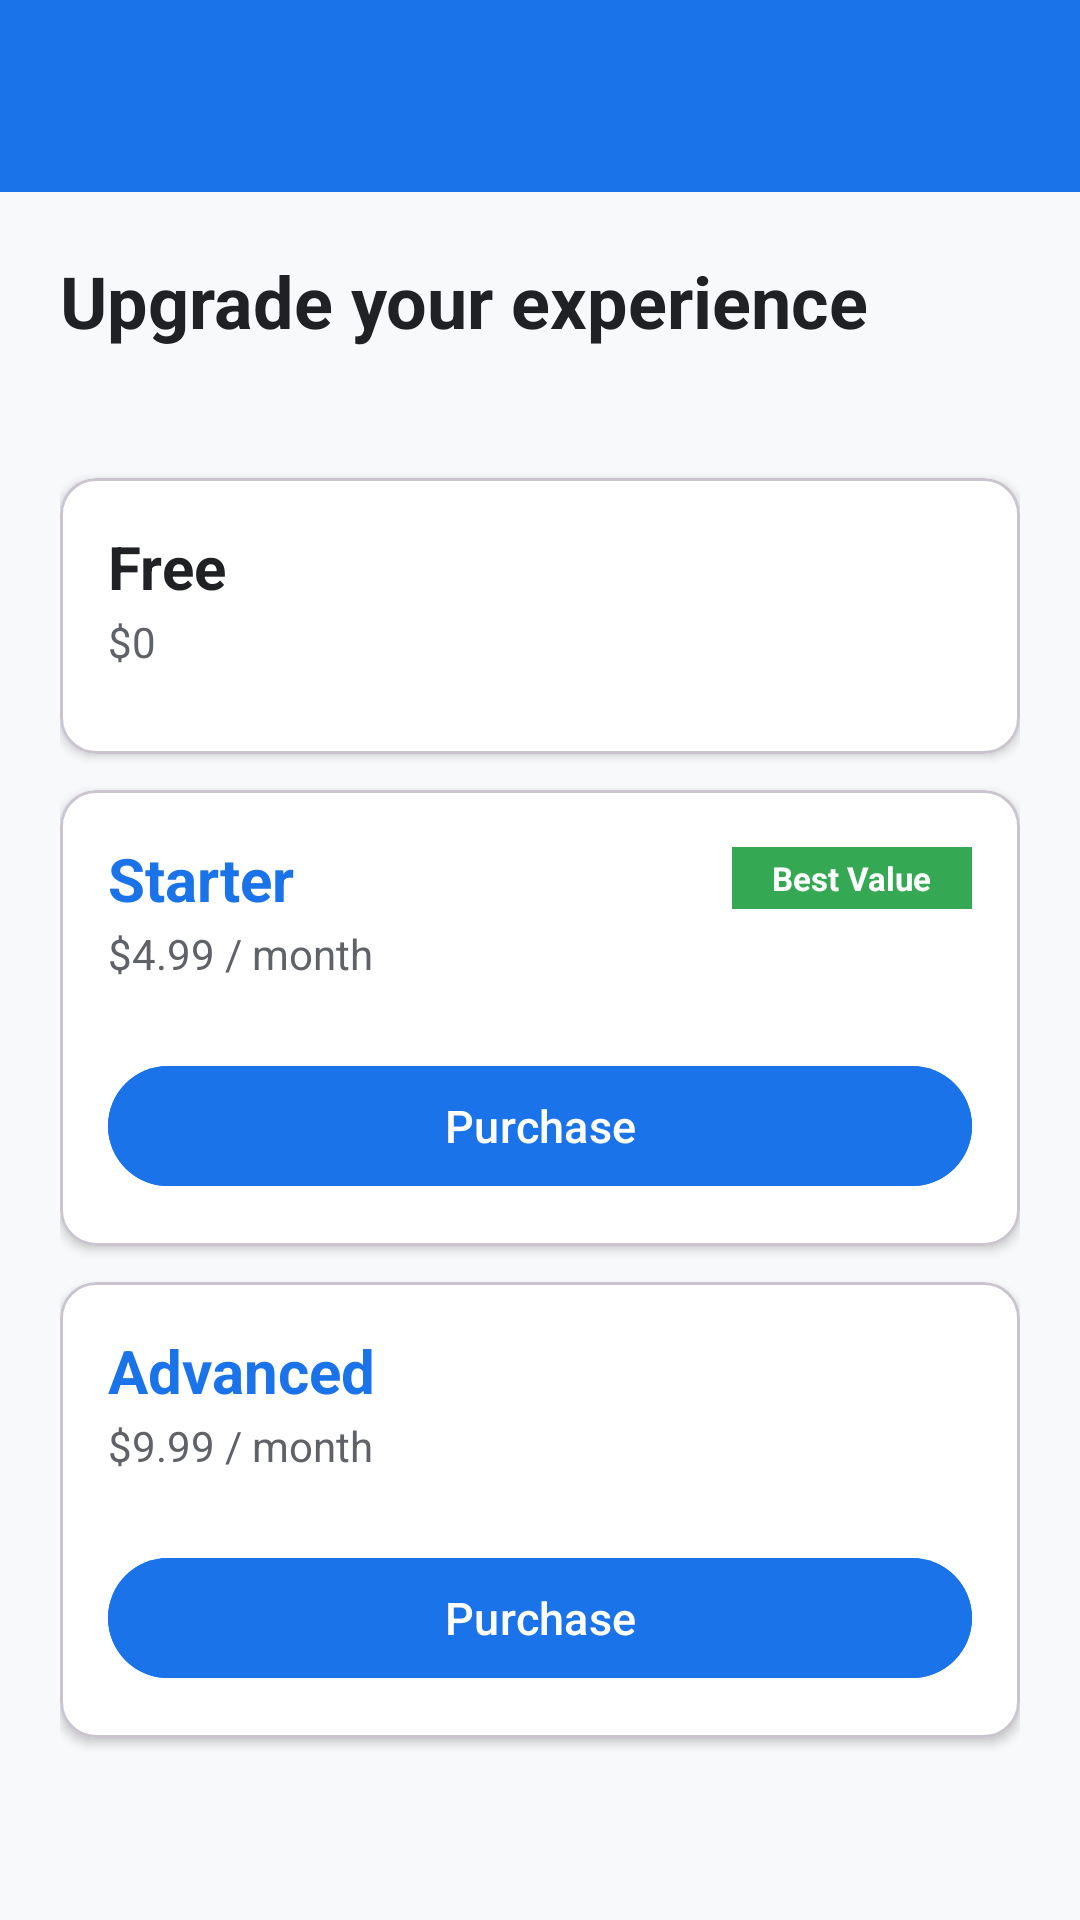

Produce the Android XML layout that renders to this screen, including the resource entries it uses.
<!-- AndroidManifest.xml: application theme Theme.MyLearning -->
<!-- res/layout/activity_upgrade.xml -->
<?xml version="1.0" encoding="utf-8"?>
<LinearLayout
    xmlns:android="http://schemas.android.com/apk/res/android"
    xmlns:app="http://schemas.android.com/apk/res-auto"
    android:layout_width="match_parent"
    android:layout_height="match_parent"
    android:orientation="vertical"
    android:background="@color/background">

    <com.google.android.material.appbar.AppBarLayout
        android:layout_width="match_parent"
        android:layout_height="wrap_content">

        <androidx.appcompat.widget.Toolbar
            android:id="@+id/toolbar"
            android:layout_width="match_parent"
            android:layout_height="?attr/actionBarSize"
            android:background="@color/primary"
            app:titleTextColor="@color/text_on_primary" />

    </com.google.android.material.appbar.AppBarLayout>

    <ScrollView
        android:layout_width="match_parent"
        android:layout_height="match_parent"
        android:fillViewport="true">

        <LinearLayout
            android:layout_width="match_parent"
            android:layout_height="wrap_content"
            android:orientation="vertical"
            android:padding="20dp">

            
            <TextView
                android:layout_width="wrap_content"
                android:layout_height="wrap_content"
                android:text="Upgrade your experience"
                android:textSize="24sp"
                android:textStyle="bold"
                android:textColor="@color/text_primary" />

            
            <TextView
                android:id="@+id/tvCurrentTier"
                android:layout_width="wrap_content"
                android:layout_height="wrap_content"
                android:layout_marginTop="4dp"
                android:layout_marginBottom="20dp"
                android:textSize="14sp"
                android:textColor="@color/text_secondary" />

            
            <com.google.android.material.card.MaterialCardView
                android:id="@+id/cardFree"
                android:layout_width="match_parent"
                android:layout_height="wrap_content"
                android:layout_marginBottom="12dp"
                app:cardCornerRadius="12dp"
                app:cardElevation="2dp"
                app:cardBackgroundColor="@color/surface"
                app:contentPadding="16dp">

                <LinearLayout
                    android:layout_width="match_parent"
                    android:layout_height="wrap_content"
                    android:orientation="vertical">

                    <TextView
                        android:layout_width="wrap_content"
                        android:layout_height="wrap_content"
                        android:text="Free"
                        android:textSize="20sp"
                        android:textStyle="bold"
                        android:textColor="@color/text_primary" />

                    <TextView
                        android:layout_width="wrap_content"
                        android:layout_height="wrap_content"
                        android:layout_marginTop="2dp"
                        android:text="$0"
                        android:textSize="14sp"
                        android:textColor="@color/text_secondary" />

                    
                    <LinearLayout
                        android:id="@+id/containerFreeTierFeatures"
                        android:layout_width="match_parent"
                        android:layout_height="wrap_content"
                        android:orientation="vertical"
                        android:layout_marginTop="12dp" />

                    
                    <TextView
                        android:id="@+id/tvFreeCurrentPlan"
                        android:layout_width="match_parent"
                        android:layout_height="wrap_content"
                        android:layout_marginTop="12dp"
                        android:gravity="center"
                        android:text="Current Plan"
                        android:textSize="14sp"
                        android:textStyle="bold"
                        android:textColor="@color/primary"
                        android:visibility="gone" />

                </LinearLayout>
            </com.google.android.material.card.MaterialCardView>

            
            <com.google.android.material.card.MaterialCardView
                android:id="@+id/cardStarter"
                android:layout_width="match_parent"
                android:layout_height="wrap_content"
                android:layout_marginBottom="12dp"
                app:cardCornerRadius="12dp"
                app:cardElevation="2dp"
                app:cardBackgroundColor="@color/surface"
                app:contentPadding="16dp">

                <LinearLayout
                    android:layout_width="match_parent"
                    android:layout_height="wrap_content"
                    android:orientation="vertical">

                    <LinearLayout
                        android:layout_width="match_parent"
                        android:layout_height="wrap_content"
                        android:orientation="horizontal"
                        android:gravity="center_vertical">

                        <TextView
                            android:layout_width="0dp"
                            android:layout_height="wrap_content"
                            android:layout_weight="1"
                            android:text="Starter"
                            android:textSize="20sp"
                            android:textStyle="bold"
                            android:textColor="@color/primary" />

                        
                        <TextView
                            android:layout_width="wrap_content"
                            android:layout_height="wrap_content"
                            android:text="  Best Value  "
                            android:textSize="11sp"
                            android:textStyle="bold"
                            android:textColor="@color/text_on_primary"
                            android:background="@color/accent_green"
                            android:paddingStart="8dp"
                            android:paddingEnd="8dp"
                            android:paddingTop="3dp"
                            android:paddingBottom="3dp" />

                    </LinearLayout>

                    <TextView
                        android:layout_width="wrap_content"
                        android:layout_height="wrap_content"
                        android:layout_marginTop="2dp"
                        android:text="$4.99 / month"
                        android:textSize="14sp"
                        android:textColor="@color/text_secondary" />

                    
                    <LinearLayout
                        android:id="@+id/containerStarterFeatures"
                        android:layout_width="match_parent"
                        android:layout_height="wrap_content"
                        android:orientation="vertical"
                        android:layout_marginTop="12dp" />

                    
                    <com.google.android.material.button.MaterialButton
                        android:id="@+id/btnPurchaseStarter"
                        android:layout_width="match_parent"
                        android:layout_height="48dp"
                        android:layout_marginTop="12dp"
                        android:text="Purchase"
                        android:textSize="15sp"
                        android:backgroundTint="@color/primary" />

                    
                    <TextView
                        android:id="@+id/tvStarterCurrentPlan"
                        android:layout_width="match_parent"
                        android:layout_height="wrap_content"
                        android:layout_marginTop="12dp"
                        android:gravity="center"
                        android:text="Current Plan"
                        android:textSize="14sp"
                        android:textStyle="bold"
                        android:textColor="@color/primary"
                        android:visibility="gone" />

                </LinearLayout>
            </com.google.android.material.card.MaterialCardView>

            
            <com.google.android.material.card.MaterialCardView
                android:id="@+id/cardAdvanced"
                android:layout_width="match_parent"
                android:layout_height="wrap_content"
                android:layout_marginBottom="20dp"
                app:cardCornerRadius="12dp"
                app:cardElevation="2dp"
                app:cardBackgroundColor="@color/surface"
                app:contentPadding="16dp">

                <LinearLayout
                    android:layout_width="match_parent"
                    android:layout_height="wrap_content"
                    android:orientation="vertical">

                    <TextView
                        android:layout_width="wrap_content"
                        android:layout_height="wrap_content"
                        android:text="Advanced"
                        android:textSize="20sp"
                        android:textStyle="bold"
                        android:textColor="@color/primary" />

                    <TextView
                        android:layout_width="wrap_content"
                        android:layout_height="wrap_content"
                        android:layout_marginTop="2dp"
                        android:text="$9.99 / month"
                        android:textSize="14sp"
                        android:textColor="@color/text_secondary" />

                    
                    <LinearLayout
                        android:id="@+id/containerAdvancedFeatures"
                        android:layout_width="match_parent"
                        android:layout_height="wrap_content"
                        android:orientation="vertical"
                        android:layout_marginTop="12dp" />

                    
                    <com.google.android.material.button.MaterialButton
                        android:id="@+id/btnPurchaseAdvanced"
                        android:layout_width="match_parent"
                        android:layout_height="48dp"
                        android:layout_marginTop="12dp"
                        android:text="Purchase"
                        android:textSize="15sp"
                        android:backgroundTint="@color/primary" />

                    
                    <TextView
                        android:id="@+id/tvAdvancedCurrentPlan"
                        android:layout_width="match_parent"
                        android:layout_height="wrap_content"
                        android:layout_marginTop="12dp"
                        android:gravity="center"
                        android:text="Current Plan"
                        android:textSize="14sp"
                        android:textStyle="bold"
                        android:textColor="@color/primary"
                        android:visibility="gone" />

                </LinearLayout>
            </com.google.android.material.card.MaterialCardView>

        </LinearLayout>
    </ScrollView>
</LinearLayout>
<!-- resources referenced by this layout -->
<resources>
  <color name="accent_green">#34A853</color>
  <color name="background">#F8F9FA</color>
  <color name="primary">#1A73E8</color>
  <color name="surface">#FFFFFF</color>
  <color name="text_on_primary">#FFFFFF</color>
  <color name="text_primary">#202124</color>
  <color name="text_secondary">#5F6368</color>
  <style name="Theme.MyLearning" parent="Base.Theme.MyLearning" />
  <style name="Base.Theme.MyLearning" parent="Theme.Material3.DayNight.NoActionBar">
          
          <item name="textInputStyle">@style/Widget.MyLearning.TextInputLayout</item>
  
          
          <item name="android:statusBarColor">@color/primary</item>
      </style>
  <style name="Widget.MyLearning.TextInputLayout" parent="Widget.MaterialComponents.TextInputLayout.OutlinedBox">
          <item name="boxStrokeColor">@color/primary</item>
          <item name="hintTextColor">@color/text_secondary</item>
          <item name="android:textColorHint">@color/text_hint</item>
      </style>
  <color name="text_hint">#9AA0A6</color>
</resources>
